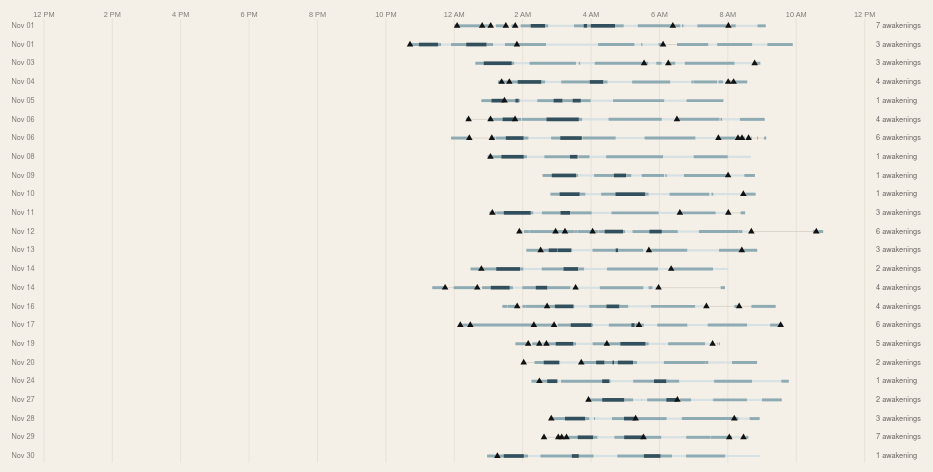
D3 v7 page, settled after 480 driven frames (8 s of simulated time); the page loaded 5 data file(s).


// ── script.js
const fmtDate = d3.timeFormat("%b %d");
const fmtFullDate = d3.timeFormat("%B %d, %Y");
const fmtMonth = d3.timeFormat("%B %Y");
const fmtMonthName = d3.timeFormat("%B");
const parseMonth = d3.timeParse("%Y-%m");
const tooltip = d3.select("#tooltip");
const details = d3.select("#details");
const investigateButton = d3.select("#investigate-night");
const agentResults = d3.select("#agent-results");
const agentChatForm = d3.select("#agent-chat-form");
const agentQuestion = d3.select("#agent-question");
const agentPrompts = d3.selectAll(".agent-prompt");
const nightScore = d3.select("#night-score");
const nightScoreNote = d3.select("#night-score-note");
const profileDuration = d3.select("#profile-duration");
const profileDurationNote = d3.select("#profile-duration-note");
const profileTiming = d3.select("#profile-timing");
const profileTimingNote = d3.select("#profile-timing-note");
const profileFragmentation = d3.select("#profile-fragmentation");
const profileFragmentationNote = d3.select("#profile-fragmentation-note");
const profileStages = d3.select("#profile-stages");
const profileStagesNote = d3.select("#profile-stages-note");
const profileActivity = d3.select("#profile-activity");
const profileActivityNote = d3.select("#profile-activity-note");
const profileWeather = d3.select("#profile-weather");
const profileWeatherNote = d3.select("#profile-weather-note");
let selectedNight = null;
let allSleepSummary = [];
let allSleepStages = [];
let allAwakenings = [];
const SLEEP_FUNCTION_URL = "https://us-central1-dark-kitchen-53278.cloudfunctions.net/investigateSleepNight";

Promise.all([
  d3.csv("data/sleep_stages_q4_2025.csv", d => ({
    ...d,
    start_clock: +d.display_start_clock,
    end_clock: +d.display_end_clock,
    duration_minutes: +d.duration_minutes
  })),
  d3.csv("data/sleep_summary_q4_2025.csv", d => ({
    ...d,
    display_date_obj: new Date(d.display_date + "T12:00:00"),
    total_sleep_hours: +d.total_sleep_hours,
    deep_minutes: +d.deep_minutes,
    rem_minutes: +d.rem_minutes,
    awake_minutes: +d.awake_minutes,
    awakening_count: +d.awakening_count,
    longest_awakening_minutes: +d.longest_awakening_minutes,
    sleep_start_clock: +d.display_sleep_start_clock,
    sleep_end_clock: +d.display_sleep_end_clock
  })),
  d3.csv("data/awakening_events_q4_2025.csv", d => ({
    ...d,
    start_clock: +d.start_clock,
    end_clock: +d.end_clock,
    duration_minutes: +d.duration_minutes
  })),
  d3.csv("data/awakening_monthly_summary_q4_2025.csv", d => ({
    ...d,
    recorded_nights: +d.recorded_nights,
    total_awakenings: +d.total_awakenings,
    average_awakenings: +d.average_awakenings,
    most_common_wake_start: +d.most_common_wake_start,
    most_common_wake_end: +d.most_common_wake_end,
    longest_awakening_minutes: +d.longest_awakening_minutes
  })),
  d3.csv("data/steps_q4_2025.csv", d => ({
    ...d,
    steps: +d.steps
  }))
]).then(([stages, summary, awakenings, monthly, steps]) => {
  allSleepSummary = summary;
  allSleepStages = stages;
  allAwakenings = awakenings;
  const stepsByDate = new Map(steps.map(d => [d.date, d.steps]));
  summary.forEach(d => {
    d.steps = stepsByDate.get(d.display_date) ?? null;
  });
  const months = Array.from(new Set(summary.map(d => d.display_month))).sort();
  const select = d3.select("#month-select");

  select.selectAll("option")
    .data(months)
    .join("option")
    .attr("value", d => d)
    .text(d => fmtMonth(parseMonth(d)));

  const initial = "2025-11";
  select.property("value", initial);

  function update(month) {
    const monthSummary = summary.filter(d => d.display_month === month);
    const ids = new Set(monthSummary.map(d => d.session_id));
    const monthStages = stages.filter(d => ids.has(d.session_id));
    const monthAwakenings = awakenings.filter(d => d.month === month);
    const monthStats = monthly.find(d => d.month === month);

    drawTimeline(monthStages, monthSummary, monthAwakenings);
    updateMonthlySummary(monthStats);
  }

  select.on("change", e => update(e.target.value));
  update(initial);
  drawAllCalendars(summary, months);
});

function clockLabel(value) {
  const h24 = ((Math.round(value) % 24) + 24) % 24;
  if (h24 === 0) return "12 AM";
  if (h24 === 12) return "12 PM";
  return `${h24 > 12 ? h24 - 12 : h24} ${h24 >= 12 ? "PM" : "AM"}`;
}

function formatClock(value) {
  const normalized = ((value % 24) + 24) % 24;
  let h = Math.floor(normalized);
  let m = Math.round((normalized - h) * 60);
  if (m === 60) { h = (h + 1) % 24; m = 0; }
  const suffix = h >= 12 ? "PM" : "AM";
  const displayH = h % 12 || 12;
  return `${displayH}:${String(m).padStart(2, "0")} ${suffix}`;
}

function stageLabel(stage) {
  return stage ? stage.charAt(0).toUpperCase() + stage.slice(1) : "—";
}

function median(values) {
  const clean = values.filter(Number.isFinite).sort((a, b) => a - b);
  if (!clean.length) return null;
  return d3.quantileSorted(clean, 0.5);
}

function circularHourDifference(a, b) {
  const diff = Math.abs(a - b) % 24;
  return Math.min(diff, 24 - diff);
}

function nearbyNights(selectedDate, radius = 3) {
  const index = allSleepSummary.findIndex(d => d.display_date === selectedDate);
  if (index === -1) return [];
  const start = Math.max(0, index - radius);
  const end = Math.min(allSleepSummary.length, index + radius + 1);
  return allSleepSummary.slice(start, end).filter(d => d.display_date !== selectedDate);
}

function calculateNightStability(d) {
  const nearby = nearbyNights(d.display_date, 3);
  if (!nearby.length) return null;

  const durationMedian = median(nearby.map(n => n.total_sleep_hours));
  const bedtimeMedian = median(nearby.map(n => n.sleep_start_clock));
  const awakeningMedian = median(nearby.map(n => n.awakening_count));
  const stageMedian = median(nearby.map(n => n.deep_minutes + n.rem_minutes));

  const durationScore = durationMedian == null
    ? 0
    : Math.max(0, 1 - Math.abs(d.total_sleep_hours - durationMedian) / 3);

  const timingScore = bedtimeMedian == null
    ? 0
    : Math.max(0, 1 - circularHourDifference(d.sleep_start_clock, bedtimeMedian) / 3);

  const fragmentationScore = awakeningMedian == null
    ? 0
    : Math.max(0, 1 - Math.abs(d.awakening_count - awakeningMedian) / 5);

  const selectedStages = d.deep_minutes + d.rem_minutes;
  const stageScore = stageMedian == null || stageMedian === 0
    ? 0
    : Math.max(0, 1 - Math.abs(selectedStages - stageMedian) / Math.max(stageMedian, 60));

  return Math.round(
    durationScore * 35 +
    timingScore * 25 +
    fragmentationScore * 25 +
    stageScore * 15
  );
}

function relativeLabel(value, baseline, unit = "") {
  if (baseline == null || !Number.isFinite(value) || !Number.isFinite(baseline)) {
    return "No nearby baseline";
  }
  const diff = value - baseline;
  if (Math.abs(diff) < 0.05) return "Close to nearby-night median";
  const direction = diff > 0 ? "above" : "below";
  return `${Math.abs(diff).toFixed(1)}${unit} ${direction} nearby-night median`;
}

// Mini-chart helper/drawing functions moved here for global access
function miniChartContext(d, radius = 2) {
  const index = allSleepSummary.findIndex(n => n.display_date === d.display_date);
  if (index === -1) return [];
  const start = Math.max(0, index - radius);
  const end = Math.min(allSleepSummary.length, index + radius + 1);
  return allSleepSummary.slice(start, end);
}

function clearMiniChart(selector) {
  d3.select(selector).selectAll("*").remove();
}

function showMiniTooltip(event, html) {
  tooltip
    .style("opacity", 1)
    .style("left", `${event.clientX}px`)
    .style("top", `${event.clientY}px`)
    .html(html);
}

function hideMiniTooltip() {
  tooltip.style("opacity", 0);
}

function drawStabilityChart(d) {
  const selector = "#stability-chart";
  clearMiniChart(selector);
  const score = calculateNightStability(d);
  if (score == null) return;

  const width = 260;
  const height = 72;
  const svg = d3.select(selector)
    .append("svg")
    .attr("viewBox", `0 0 ${width} ${height}`);

  const x = d3.scaleLinear().domain([0, 100]).range([0, width]);

  svg.append("line")
    .attr("x1", 0)
    .attr("x2", width)
    .attr("y1", 38)
    .attr("y2", 38)
    .attr("stroke", "#cfc8bb")
    .attr("stroke-width", 8)
    .attr("stroke-linecap", "round");

  svg.append("line")
    .attr("x1", 0)
    .attr("x2", x(score))
    .attr("y1", 38)
    .attr("y2", 38)
    .attr("stroke", "#324f5d")
    .attr("stroke-width", 8)
    .attr("stroke-linecap", "round");

  [60, 80].forEach(value => {
    svg.append("line")
      .attr("x1", x(value))
      .attr("x2", x(value))
      .attr("y1", 29)
      .attr("y2", 47)
      .attr("stroke", "#817d77")
      .attr("stroke-width", 1);
  });
}

function drawDurationChart(d) {
  const selector = "#duration-chart";
  clearMiniChart(selector);
  const data = miniChartContext(d, 2);
  if (!data.length) return;

  const width = 280;
  const height = 92;
  const margin = {top: 8, right: 6, bottom: 18, left: 6};
  const svg = d3.select(selector)
    .append("svg")
    .attr("viewBox", `0 0 ${width} ${height}`);

  const x = d3.scaleBand()
    .domain(data.map(n => n.display_date))
    .range([margin.left, width - margin.right])
    .padding(.3);

  const y = d3.scaleLinear()
    .domain([0, d3.max(data, n => n.total_sleep_hours) || 1])
    .nice()
    .range([height - margin.bottom, margin.top]);

  svg.selectAll("rect")
    .data(data)
    .join("rect")
    .attr("x", n => x(n.display_date))
    .attr("y", n => y(n.total_sleep_hours))
    .attr("width", x.bandwidth())
    .attr("height", n => height - margin.bottom - y(n.total_sleep_hours))
    .attr("rx", 3)
    .attr("fill", n => n.display_date === d.display_date ? "#324f5d" : "#c7d2d4")
    .on("mousemove", (event, n) => {
      showMiniTooltip(event, `
        <strong>${fmtFullDate(n.display_date_obj)}</strong><br>
        ${n.total_sleep_hours.toFixed(1)} h sleep
      `);
    })
    .on("mouseleave", hideMiniTooltip);

  svg.selectAll("text")
    .data(data)
    .join("text")
    .attr("x", n => x(n.display_date) + x.bandwidth()/2)
    .attr("y", height - 4)
    .attr("text-anchor", "middle")
    .attr("font-size", 8)
    .attr("fill", "#817d77")
    .text(n => d3.timeFormat("%m/%d")(n.display_date_obj));
}

function drawTimingChart(d) {
  const selector = "#timing-chart";
  clearMiniChart(selector);
  const data = miniChartContext(d, 2);
  if (!data.length) return;

  const width = 280;
  const height = 100;
  const margin = {top: 10, right: 8, bottom: 18, left: 8};
  const svg = d3.select(selector)
    .append("svg")
    .attr("viewBox", `0 0 ${width} ${height}`);

  const normalize = value => value < 12 ? value + 24 : value;
  const x = d3.scaleLinear().domain([18, 36]).range([margin.left, width - margin.right]);
  const y = d3.scaleBand().domain(data.map(n => n.display_date)).range([margin.top, height - margin.bottom]).padding(.45);

  svg.selectAll("line.sleep-range")
    .data(data)
    .join("line")
    .attr("class", "sleep-range")
    .attr("x1", n => x(normalize(n.sleep_start_clock)))
    .attr("x2", n => x(normalize(n.sleep_end_clock)))
    .attr("y1", n => y(n.display_date) + y.bandwidth()/2)
    .attr("y2", n => y(n.display_date) + y.bandwidth()/2)
    .attr("stroke", n => n.display_date === d.display_date ? "#324f5d" : "#c7d2d4")
    .attr("stroke-width", n => n.display_date === d.display_date ? 7 : 5)
    .attr("stroke-linecap", "round")
    .on("mousemove", (event, n) => {
      showMiniTooltip(event, `
        <strong>${fmtFullDate(n.display_date_obj)}</strong><br>
        ${formatClock(n.sleep_start_clock)}–${formatClock(n.sleep_end_clock)}
      `);
    })
    .on("mouseleave", hideMiniTooltip);

  svg.selectAll("text.date")
    .data(data)
    .join("text")
    .attr("class", "date")
    .attr("x", margin.left)
    .attr("y", n => y(n.display_date) + y.bandwidth()/2 - 5)
    .attr("font-size", 7)
    .attr("fill", "#817d77")
    .text(n => d3.timeFormat("%m/%d")(n.display_date_obj));
}

function drawFragmentationChart(d) {
  const selector = "#fragmentation-chart";
  clearMiniChart(selector);
  const events = allAwakenings.filter(a =>
    a.display_date === d.display_date ||
    a.date === d.display_date ||
    a.session_id === d.session_id
  );

  const width = 280;
  const height = 84;
  const svg = d3.select(selector)
    .append("svg")
    .attr("viewBox", `0 0 ${width} ${height}`);

  const start = d.sleep_start_clock;
  const end = d.sleep_end_clock;
  const normalizeNightClock = value => value < start ? value + 24 : value;
  const normalizedEnd = normalizeNightClock(end);
  const x = d3.scaleLinear()
    .domain([start, normalizedEnd])
    .range([12, width - 12]);

  svg.append("line")
    .attr("x1", 12)
    .attr("x2", width - 12)
    .attr("y1", 42)
    .attr("y2", 42)
    .attr("stroke", "#c7d2d4")
    .attr("stroke-width", 3)
    .attr("stroke-linecap", "round");

  svg.selectAll("circle")
    .data(events)
    .join("circle")
    .attr("cx", a => x(normalizeNightClock(a.start_clock)))
    .attr("cy", 42)
    .attr("r", 5)
    .attr("fill", "#324f5d")
    .on("mousemove", (event, a) => {
      showMiniTooltip(event, `
        <strong>AWAKENING</strong><br>
        ${formatClock(a.start_clock)}–${formatClock(a.end_clock)}<br>
        ${Math.round(a.duration_minutes)} min
      `);
    })
    .on("mouseleave", hideMiniTooltip);

  svg.append("text")
    .attr("x", 12)
    .attr("y", 67)
    .attr("font-size", 7)
    .attr("fill", "#817d77")
    .text(formatClock(start));

  svg.append("text")
    .attr("x", width - 12)
    .attr("y", 67)
    .attr("text-anchor", "end")
    .attr("font-size", 7)
    .attr("fill", "#817d77")
    .text(formatClock(end));
}

function drawStagesChart(d) {
  const selector = "#stages-chart";
  clearMiniChart(selector);

  const core = Math.max(0, d.total_sleep_hours * 60 - d.deep_minutes - d.rem_minutes);
  const data = [
    {label: "Core", value: core, fill: "#b8c8cc"},
    {label: "REM", value: d.rem_minutes, fill: "#7f9da6"},
    {label: "Deep", value: d.deep_minutes, fill: "#324f5d"}
  ];
  const total = d3.sum(data, n => n.value) || 1;

  const width = 280;
  const height = 88;
  const svg = d3.select(selector)
    .append("svg")
    .attr("viewBox", `0 0 ${width} ${height}`);

  let cursor = 0;
  data.forEach(segment => {
    const segmentWidth = width * segment.value / total;
    svg.append("rect")
      .attr("x", cursor)
      .attr("y", 22)
      .attr("width", segmentWidth)
      .attr("height", 22)
      .attr("fill", segment.fill)
      .on("mousemove", event => {
        showMiniTooltip(event, `
          <strong>${segment.label.toUpperCase()}</strong><br>
          ${Math.round(segment.value)} min
        `);
      })
      .on("mouseleave", hideMiniTooltip);
    cursor += segmentWidth;
  });

  const legend = svg.selectAll("g.legend-item")
    .data(data)
    .join("g")
    .attr("class", "legend-item")
    .attr("transform", (n, i) => `translate(${i * 92},63)`);

  legend.append("circle")
    .attr("r", 3)
    .attr("fill", n => n.fill);

  legend.append("text")
    .attr("x", 7)
    .attr("y", 3)
    .attr("font-size", 7)
    .attr("fill", "#817d77")
    .text(n => `${n.label} ${Math.round(n.value)}m`);
}

function drawActivityChart(d) {
  const selector = "#activity-chart";
  clearMiniChart(selector);
  const data = miniChartContext(d, 2).filter(n => Number.isFinite(n.steps));
  if (!data.length) return;

  const width = 280;
  const height = 92;
  const margin = {top: 8, right: 6, bottom: 18, left: 6};
  const svg = d3.select(selector)
    .append("svg")
    .attr("viewBox", `0 0 ${width} ${height}`);

  const x = d3.scaleBand().domain(data.map(n => n.display_date)).range([margin.left, width - margin.right]).padding(.3);
  const y = d3.scaleLinear().domain([0, d3.max(data, n => n.steps) || 1]).nice().range([height - margin.bottom, margin.top]);

  svg.selectAll("rect")
    .data(data)
    .join("rect")
    .attr("x", n => x(n.display_date))
    .attr("y", n => y(n.steps))
    .attr("width", x.bandwidth())
    .attr("height", n => height - margin.bottom - y(n.steps))
    .attr("rx", 3)
    .attr("fill", n => n.display_date === d.display_date ? "#324f5d" : "#c7d2d4")
    .on("mousemove", (event, n) => {
      showMiniTooltip(event, `
        <strong>${fmtFullDate(n.display_date_obj)}</strong><br>
        ${d3.format(",")(n.steps)} steps
      `);
    })
    .on("mouseleave", hideMiniTooltip);

  svg.selectAll("text")
    .data(data)
    .join("text")
    .attr("x", n => x(n.display_date) + x.bandwidth()/2)
    .attr("y", height - 4)
    .attr("text-anchor", "middle")
    .attr("font-size", 8)
    .attr("fill", "#817d77")
    .text(n => d3.timeFormat("%m/%d")(n.display_date_obj));
}

function drawProfileMiniCharts(d) {
  drawStabilityChart(d);
  drawDurationChart(d);
  drawTimingChart(d);
  drawFragmentationChart(d);
  drawStagesChart(d);
  drawActivityChart(d);
}

function updateProfileCards(d) {
  const nearby = nearbyNights(d.display_date, 3);
  const durationMedian = median(nearby.map(n => n.total_sleep_hours));
  const bedtimeMedian = median(nearby.map(n => n.sleep_start_clock));
  const awakeningMedian = median(nearby.map(n => n.awakening_count));
  const stepsMedian = median(allSleepSummary.map(n => n.steps).filter(Number.isFinite));
  const score = calculateNightStability(d);
  drawProfileMiniCharts(d);

  nightScore.text(score == null ? "—" : score);
  nightScoreNote.text(
    score == null
      ? "Not enough nearby nights to calculate stability."
      : score >= 80
        ? "Highly consistent with nearby nights"
        : score >= 60
          ? "Moderately consistent with nearby nights"
          : "More variable than nearby nights"
  );

  profileDuration.text(`${d.total_sleep_hours.toFixed(1)} h`);
  profileDurationNote.text(relativeLabel(d.total_sleep_hours, durationMedian, " h"));

  profileTiming.text(`${formatClock(d.sleep_start_clock)} → ${formatClock(d.sleep_end_clock)}`);
  if (bedtimeMedian == null) {
    profileTimingNote.text("No nearby bedtime baseline");
  } else {
    const diff = circularHourDifference(d.sleep_start_clock, bedtimeMedian);
    profileTimingNote.text(
      diff < 0.15
        ? "Close to nearby bedtime"
        : `${diff.toFixed(1)} h from nearby bedtime median`
    );
  }

  profileFragmentation.text(`${d.awakening_count}`);
  profileFragmentationNote.text(
    awakeningMedian == null
      ? "No nearby awakening baseline"
      : `${d.awakening_count === 1 ? "awakening" : "awakenings"} · nearby median ${awakeningMedian.toFixed(1)}`
  );

  profileStages.text(`${Math.round(d.deep_minutes)} / ${Math.round(d.rem_minutes)} min`);
  profileStagesNote.text("Deep / REM sleep");

  profileActivity.text(d.steps == null ? "—" : d3.format(",")(d.steps));
  profileActivityNote.text(
    d.steps == null || stepsMedian == null
      ? "No daily activity baseline"
      : relativeLabel(d.steps, stepsMedian, " steps")
  );

  profileWeather.text(d.weather?.temperature_mean == null ? "—" : `${d.weather.temperature_mean.toFixed(1)}°C`);
  profileWeatherNote.text(
    d.weather
      ? [
          d.weather.humidity_mean == null ? null : `${Math.round(d.weather.humidity_mean)}% humidity`,
          d.weather.precipitation_sum == null ? null : `${d.weather.precipitation_sum.toFixed(1)} mm precipitation`
        ].filter(Boolean).join(" · ") || "Historical weather loaded"
      : "Loading Tianjin historical weather"
  );
}

function drawWeatherChart(weather) {
  const selector = "#weather-chart";
  clearMiniChart(selector);

  const data = (weather.hourly_temperature || [])
    .filter(d => Number.isFinite(d.temperature));

  if (!data.length) return;

  const width = 900;
  const height = 130;
  const margin = {top: 16, right: 16, bottom: 26, left: 16};

  const svg = d3.select(selector)
    .append("svg")
    .attr("viewBox", `0 0 ${width} ${height}`)
    .attr("preserveAspectRatio", "none");

  const x = d3.scaleLinear()
    .domain([0, 23])
    .range([margin.left, width - margin.right]);

  const extent = d3.extent(data, d => d.temperature);
  const padding = Math.max(1, (extent[1] - extent[0]) * 0.25);
  const y = d3.scaleLinear()
    .domain([extent[0] - padding, extent[1] + padding])
    .range([height - margin.bottom, margin.top]);

  const area = d3.area()
    .x(d => x(d.hour))
    .y0(height - margin.bottom)
    .y1(d => y(d.temperature))
    .curve(d3.curveMonotoneX);

  const line = d3.line()
    .x(d => x(d.hour))
    .y(d => y(d.temperature))
    .curve(d3.curveMonotoneX);

  svg.append("path")
    .datum(data)
    .attr("d", area)
    .attr("fill", "rgba(142,170,179,.14)");

  svg.append("line")
    .attr("x1", margin.left)
    .attr("x2", width - margin.right)
    .attr("y1", y(weather.temperature_mean))
    .attr("y2", y(weather.temperature_mean))
    .attr("stroke", "#cfc8bb")
    .attr("stroke-width", 1)
    .attr("stroke-dasharray", "4 5");

  svg.append("path")
    .datum(data)
    .attr("d", line)
    .attr("fill", "none")
    .attr("stroke", "#324f5d")
    .attr("stroke-width", 2.5)
    .attr("stroke-linecap", "round")
    .attr("stroke-linejoin", "round");

  svg.selectAll("circle.weather-point")
    .data(data)
    .join("circle")
    .attr("class", "weather-point")
    .attr("cx", d => x(d.hour))
    .attr("cy", d => y(d.temperature))
    .attr("r", 7)
    .attr("fill", "transparent")
    .on("mousemove", (event, d) => {
      showMiniTooltip(event, `
        <strong>${String(d.hour).padStart(2, "0")}:00</strong><br>
        ${d.temperature.toFixed(1)}°C
      `);
    })
    .on("mouseleave", hideMiniTooltip);

  [0, 6, 12, 18, 23].forEach(hour => {
    svg.append("text")
      .attr("x", x(hour))
      .attr("y", height - 6)
      .attr("text-anchor", hour === 0 ? "start" : hour === 23 ? "end" : "middle")
      .attr("font-size", 8)
      .attr("fill", "#817d77")
      .text(hour === 23 ? "24" : String(hour).padStart(2, "0"));
  });

  const minPoint = data.reduce((a, b) => a.temperature < b.temperature ? a : b);
  const maxPoint = data.reduce((a, b) => a.temperature > b.temperature ? a : b);

  [minPoint, maxPoint].forEach(point => {
    svg.append("circle")
      .attr("cx", x(point.hour))
      .attr("cy", y(point.temperature))
      .attr("r", 3.5)
      .attr("fill", "#324f5d");

    svg.append("text")
      .attr("x", x(point.hour))
      .attr("y", y(point.temperature) - 8)
      .attr("text-anchor", "middle")
      .attr("font-size", 8)
      .attr("fill", "#324f5d")
      .text(`${point.temperature.toFixed(1)}°`);
  });
}

function updateWeatherCard(weather) {
  drawWeatherChart(weather);
  profileWeather.text(
    weather.temperature_mean == null ? "—" : `${weather.temperature_mean.toFixed(1)}°C`
  );
  profileWeatherNote.text(
    [
      weather.humidity_mean == null ? null : `${Math.round(weather.humidity_mean)}% humidity`,
      weather.precipitation_sum == null ? null : `${weather.precipitation_sum.toFixed(1)} mm precipitation`
    ].filter(Boolean).join(" · ") || "Historical weather loaded"
  );
}

async function loadWeatherForNight(d) {
  profileWeather.text("…");
  profileWeatherNote.text("Loading Tianjin historical weather");
  clearMiniChart("#weather-chart");

  try {
    const weather = await getHistoricalWeather(d.display_date);
    if (selectedNight?.display_date !== d.display_date) return;
    d.weather = weather;
    updateWeatherCard(weather);
  } catch (error) {
    console.error(error);
    if (selectedNight?.display_date !== d.display_date) return;
    profileWeather.text("—");
    profileWeatherNote.text("Weather unavailable for this date");
  }
}
function buildQuarterDataset() {
  return allSleepSummary.map(d => ({
    date: d.display_date,
    total_sleep_hours: d.total_sleep_hours,
    sleep_start: formatClock(d.sleep_start_clock),
    wake_time: formatClock(d.sleep_end_clock),
    awakening_count: d.awakening_count,
    longest_awakening_minutes: d.longest_awakening_minutes,
    deep_minutes: d.deep_minutes,
    rem_minutes: d.rem_minutes,
    awake_minutes: d.awake_minutes,
    steps: d.steps
  }));
}

function appendAgentMessage(role, text) {
  const message = agentResults
    .append("div")
    .attr("class", `agent-message agent-message-${role}`);

  message.append("p").text(text);
  const node = agentResults.node();
  if (node) node.scrollTop = node.scrollHeight;
}

async function askSleepAgent(question) {
  const cleanQuestion = question.trim();
  if (!cleanQuestion) return;

  appendAgentMessage("user", cleanQuestion);
  agentQuestion.property("value", "");
  investigateButton.property("disabled", true).text("Thinking…");

  const loadingMessage = agentResults
    .append("div")
    .attr("class", "agent-message agent-message-agent")
    .append("p")
    .text("Looking across your Q4 sleep data…");

  try {
    const response = await fetch(SLEEP_FUNCTION_URL, {
      method: "POST",
      headers: {
        "Content-Type": "application/json"
      },
      body: JSON.stringify({
        question: cleanQuestion,
        selectedDate: selectedNight?.display_date ?? null,
        selectedNight: selectedNight ? buildSleepPayload(selectedNight) : null,
        selectedWeather: selectedNight?.weather ?? null,
        dataset: buildQuarterDataset()
      })
    });

    if (!response.ok) {
      throw new Error(`Firebase request failed: ${response.status}`);
    }

    const result = await response.json();
    const answer = result.answer || result.analysis;
    if (!answer) {
      throw new Error(result.details || result.error || "No agent answer returned");
    }

    loadingMessage.text(answer);
  } catch (error) {
    console.error(error);
    loadingMessage.text(`I couldn't reach the sleep agent: ${error.message}`);
  } finally {
    investigateButton.property("disabled", false).text("Ask agent");
    const node = agentResults.node();
    if (node) node.scrollTop = node.scrollHeight;
  }
}

// Get historical weather for a given date (YYYY-MM-DD) in Tianjin
async function getHistoricalWeather(date) {
  const latitude = 39.3434;
  const longitude = 117.3616;
  const url = new URL("https://archive-api.open-meteo.com/v1/archive");

  url.searchParams.set("latitude", latitude);
  url.searchParams.set("longitude", longitude);
  url.searchParams.set("start_date", date);
  url.searchParams.set("end_date", date);
  url.searchParams.set("daily", [
    "weather_code",
    "temperature_2m_mean",
    "temperature_2m_max",
    "temperature_2m_min",
    "relative_humidity_2m_mean",
    "precipitation_sum"
  ].join(","));
  url.searchParams.set("hourly", "temperature_2m");
  url.searchParams.set("timezone", "Asia/Shanghai");

  const response = await fetch(url);
  if (!response.ok) {
    throw new Error(`Weather request failed: ${response.status}`);
  }

  const json = await response.json();
  const daily = json.daily;
  const hourlyTimes = json.hourly?.time || [];
  const hourlyTemperatures = json.hourly?.temperature_2m || [];
  const hourlyTemperature = hourlyTimes.map((time, index) => ({
    time,
    hour: new Date(time).getHours(),
    temperature: hourlyTemperatures[index]
  }));

  return {
    weather_code: daily.weather_code?.[0] ?? null,
    temperature_mean: daily.temperature_2m_mean?.[0] ?? null,
    temperature_max: daily.temperature_2m_max?.[0] ?? null,
    temperature_min: daily.temperature_2m_min?.[0] ?? null,
    humidity_mean: daily.relative_humidity_2m_mean?.[0] ?? null,
    precipitation_sum: daily.precipitation_sum?.[0] ?? null,
    hourly_temperature: hourlyTemperature
  };
}

function drawTimeline(stages, summary, awakenings) {
  d3.select("#timeline").selectAll("*").remove();

  const ordered = [...summary].sort((a,b) => d3.ascending(a.display_date_obj, b.display_date_obj));
  const width = 1320;
  const margin = { top: 38, right: 120, bottom: 22, left: 90 };
  const rowHeight = 25;
  const height = margin.top + margin.bottom + ordered.length * rowHeight;

  const svg = d3.select("#timeline")
    .append("svg")
    .attr("viewBox", `0 0 ${width} ${height}`)
    .attr("width", "100%");

  const x = d3.scaleLinear()
    .domain([12, 36])
    .range([margin.left, width - margin.right]);

  const y = d3.scaleBand()
    .domain(ordered.map(d => d.session_id))
    .range([margin.top, height - margin.bottom])
    .paddingInner(.28);

  svg.append("g")
    .attr("class", "axis")
    .attr("transform", `translate(0,${margin.top})`)
    .call(
      d3.axisTop(x)
        .tickValues(d3.range(12, 37, 2))
        .tickFormat(clockLabel)
        .tickSize(-(height - margin.top - margin.bottom))
    )
    .call(g => g.select(".domain").remove())
    .call(g => g.selectAll(".tick line").attr("stroke-opacity", .72));

  svg.append("g")
    .selectAll("text")
    .data(ordered)
    .join("text")
    .attr("class", "day-label")
    .attr("x", margin.left - 12)
    .attr("y", d => y(d.session_id) + y.bandwidth()/2 + 3)
    .attr("text-anchor", "end")
    .text(d => fmtDate(d.display_date_obj));

  svg.append("g")
    .selectAll("line")
    .data(ordered)
    .join("line")
    .attr("x1", d => x(d.sleep_start_clock))
    .attr("x2", d => x(d.sleep_end_clock))
    .attr("y1", d => y(d.session_id) + y.bandwidth()/2)
    .attr("y2", d => y(d.session_id) + y.bandwidth()/2)
    .attr("stroke", "#cfc8bb")
    .attr("stroke-width", .9);

  const stageSegment = stages.filter(d => ["rem","core","deep"].includes(d.stage));

  svg.append("g")
    .selectAll("line")
    .data(stageSegment)
    .join("line")
    .attr("x1", d => x(d.start_clock))
    .attr("x2", d => x(d.end_clock))
    .attr("y1", d => y(d.session_id) + y.bandwidth()/2)
    .attr("y2", d => y(d.session_id) + y.bandwidth()/2)
    .attr("stroke", d => d.stage === "deep" ? "#324f5d" : d.stage === "core" ? "#8eaab3" : "#d7e1e3")
    .attr("stroke-width", d => d.stage === "deep" ? 5 : d.stage === "core" ? 4 : 3)
    .attr("stroke-linecap", "butt")
    .on("mousemove", (event, d) => {
      tooltip
        .style("opacity", 1)
        .style("left", `${event.clientX}px`)
        .style("top", `${event.clientY}px`)
        .html(`
          <strong>${d.stage.toUpperCase()}</strong><br>
          ${formatClock(d.start_clock)}–${formatClock(d.end_clock)}<br>
          ${Math.round(d.duration_minutes)} min
        `);
    })
    .on("mouseleave", () => tooltip.style("opacity", 0));

  svg.append("g")
    .selectAll("path")
    .data(awakenings)
    .join("path")
    .attr("d", d3.symbol().type(d3.symbolTriangle).size(34))
    .attr("transform", d => `translate(${x(d.start_clock)},${y(d.session_id) + y.bandwidth()/2})`)
    .attr("fill", "#111111")
    .on("mousemove", (event, d) => {
      tooltip
        .style("opacity", 1)
        .style("left", `${event.clientX}px`)
        .style("top", `${event.clientY}px`)
        .html(`
          <strong>AWAKENING</strong><br>
          ${formatClock(d.start_clock)}–${formatClock(d.end_clock)}<br>
          ${Math.round(d.duration_minutes)} min<br>
          Previous stage: ${stageLabel(d.previous_stage)}
        `);
    })
    .on("mouseleave", () => tooltip.style("opacity", 0));

  svg.append("g")
    .selectAll("text")
    .data(ordered)
    .join("text")
    .attr("x", width - margin.right + 16)
    .attr("y", d => y(d.session_id) + y.bandwidth()/2 + 3)
    .attr("fill", "#66635f")
    .attr("font-size", 10)
    .text(d => `${d.awakening_count} awakening${d.awakening_count === 1 ? "" : "s"}`);
}

function updateMonthlySummary(d) {
  d3.select("#summary-month").text(fmtMonth(parseMonth(d.month)));
  d3.select("#common-window").text(
    `${formatClock(d.most_common_wake_start)}–${formatClock(d.most_common_wake_end)}`
  );
  d3.select("#average-awakenings").text(d.average_awakenings.toFixed(1));
  d3.select("#previous-stage").text(stageLabel(d.most_common_previous_stage));
  d3.select("#longest-awakening").text(`${Math.round(d.longest_awakening_minutes)} min`);
}

function drawAllCalendars(summary, months) {
  const maxCount = d3.max(summary, d => d.awakening_count) || 1;
  const color = d3.scaleLinear()
    .domain([0, maxCount / 2, maxCount])
    .range(["#e6ecec", "#8eaab3", "#324f5d"]);

  const container = d3.select("#all-calendars");

  const cards = container.selectAll(".month-card")
    .data(months)
    .join("section")
    .attr("class", "month-card");

  cards.append("h3")
    .text(d => fmtMonth(parseMonth(d)));

  cards.each(function(month) {
    const rows = summary.filter(d => d.display_month === month);
    const byDate = new Map(rows.map(d => [d.display_date, d]));
    const monthDate = parseMonth(month);
    const startDay = monthDate.getDay();
    const daysInMonth = new Date(monthDate.getFullYear(), monthDate.getMonth()+1, 0).getDate();

    const grid = d3.select(this).append("div").attr("class", "month-grid");
    const weekdays = ["S","M","T","W","T","F","S"];

    grid.selectAll(".weekday")
      .data(weekdays)
      .join("div")
      .attr("class", "weekday")
      .text(d => d);

    const cells = [];
    for (let i=0; i<startDay; i++) cells.push({blank:true});
    for (let day=1; day<=daysInMonth; day++) {
      const date = `${month}-${String(day).padStart(2,"0")}`;
      cells.push({date, day, item: byDate.get(date)});
    }

    const day = grid.selectAll(".day-cell")
      .data(cells)
      .join("div")
      .attr("class", d => `day-cell${d.item ? " has-data" : " no-data"}`)
      .style("visibility", d => d.blank ? "hidden" : "visible")
      .style("background", d => d.item ? color(d.item.awakening_count) : null)
      .on("mousemove", (event, d) => {
        tooltip
          .style("opacity", 1)
          .style("left", `${event.clientX}px`)
          .style("top", `${event.clientY}px`);

        if (!d.item) {
          tooltip.html(`<strong>${d.date}</strong><br>No sleep record`);
          return;
        }

        tooltip.html(`
          <strong>${fmtFullDate(d.item.display_date_obj)}</strong><br>
          ${d.item.awakening_count} awakening${d.item.awakening_count === 1 ? "" : "s"}
        `);
      })
      .on("mouseleave", () => tooltip.style("opacity", 0))
      .on("click", function(event, d) {
        if (!d.item) return;

        selectedNight = d.item;
        updateProfileCards(selectedNight);
        loadWeatherForNight(selectedNight);
        agentResults.html("");
        appendAgentMessage(
          "system",
          `${fmtFullDate(selectedNight.display_date_obj)} selected. Ask about this night or your Q4 sleep patterns.`
        );

        container.selectAll(".day-cell")
          .classed("is-selected", false);

        d3.select(this)
          .classed("is-selected", true);

        showDetails(selectedNight);
      });

    day.filter(d => !d.blank)
      .append("span")
      .attr("class", "day-num")
      .text(d => d.day);
  });
}

function showDetails(d) {
  const month = fmtMonthName(d.display_date_obj);
  const dayYear = d3.timeFormat("%d, %Y")(d.display_date_obj);

  details.html(`
    <p class="details-kicker">SELECTED NIGHT</p>
    <p class="selected-date"><span>${month}</span><span>${dayYear}</span></p>
    <p class="wake-count"><strong>${d.awakening_count}</strong><span>awakening${d.awakening_count === 1 ? "" : "s"}</span></p>
    <div class="metric"><span>Total sleep</span><strong>${d.total_sleep_hours.toFixed(1)} h</strong></div>
    <div class="metric"><span>Sleep start</span><strong>${formatClock(d.sleep_start_clock)}</strong></div>
    <div class="metric"><span>Wake time</span><strong>${formatClock(d.sleep_end_clock)}</strong></div>
    <div class="metric"><span>Steps</span><strong>${d.steps == null ? "—" : d3.format(",")(d.steps)}</strong></div>
    <div class="metric"><span>Longest awakening</span><strong>${Math.round(d.longest_awakening_minutes)} min</strong></div>
    <div class="metric"><span>Deep sleep</span><strong>${Math.round(d.deep_minutes)} min</strong></div>
    <div class="metric"><span>REM sleep</span><strong>${Math.round(d.rem_minutes)} min</strong></div>
  `);
}

function buildSleepPayload(d) {
  return {
    date: d.display_date,
    total_sleep_hours: d.total_sleep_hours,
    sleep_start: formatClock(d.sleep_start_clock),
    wake_time: formatClock(d.sleep_end_clock),
    awakening_count: d.awakening_count,
    longest_awakening_minutes: d.longest_awakening_minutes,
    deep_minutes: d.deep_minutes,
    rem_minutes: d.rem_minutes,
    awake_minutes: d.awake_minutes
  };
}

function getRecentSleepContext(selectedDate, daysEachSide = 3) {
  const selectedIndex = allSleepSummary.findIndex(d => d.display_date === selectedDate);
  if (selectedIndex === -1) return [];

  const start = Math.max(0, selectedIndex - daysEachSide);
  const end = Math.min(allSleepSummary.length, selectedIndex + daysEachSide + 1);

  return allSleepSummary
    .slice(start, end)
    .filter(d => d.display_date !== selectedDate)
    .map(buildSleepPayload);
}

agentChatForm.on("submit", event => {
  event.preventDefault();
  askSleepAgent(agentQuestion.property("value"));
});

agentPrompts.on("click", function() {
  const question = d3.select(this).attr("data-question");
  agentQuestion.property("value", question);
  askSleepAgent(question);
});


### data: data/sleep_stages_q4_2025.csv, 240034 bytes — head not shown
### data: data/sleep_summary_q4_2025.csv, 11950 bytes — head not shown
### data: data/awakening_events_q4_2025.csv, 13707 bytes — head not shown
### data: data/awakening_monthly_summary_q4_2025.csv
month, recorded_nights, total_awakenings, average_awakenings, most_common_wake_start, most_common_wake_end, most_common_previous_stage, longest_awakening_minutes
2025-10, 26, 95, 3.7, 31, 32, core, 119.5
2025-11, 24, 80, 3.3, 32, 33, core, 109.0
2025-12, 24, 83, 3.5, 31, 32, core, 78.5

### data: data/steps_q4_2025.csv, 1530 bytes — head not shown